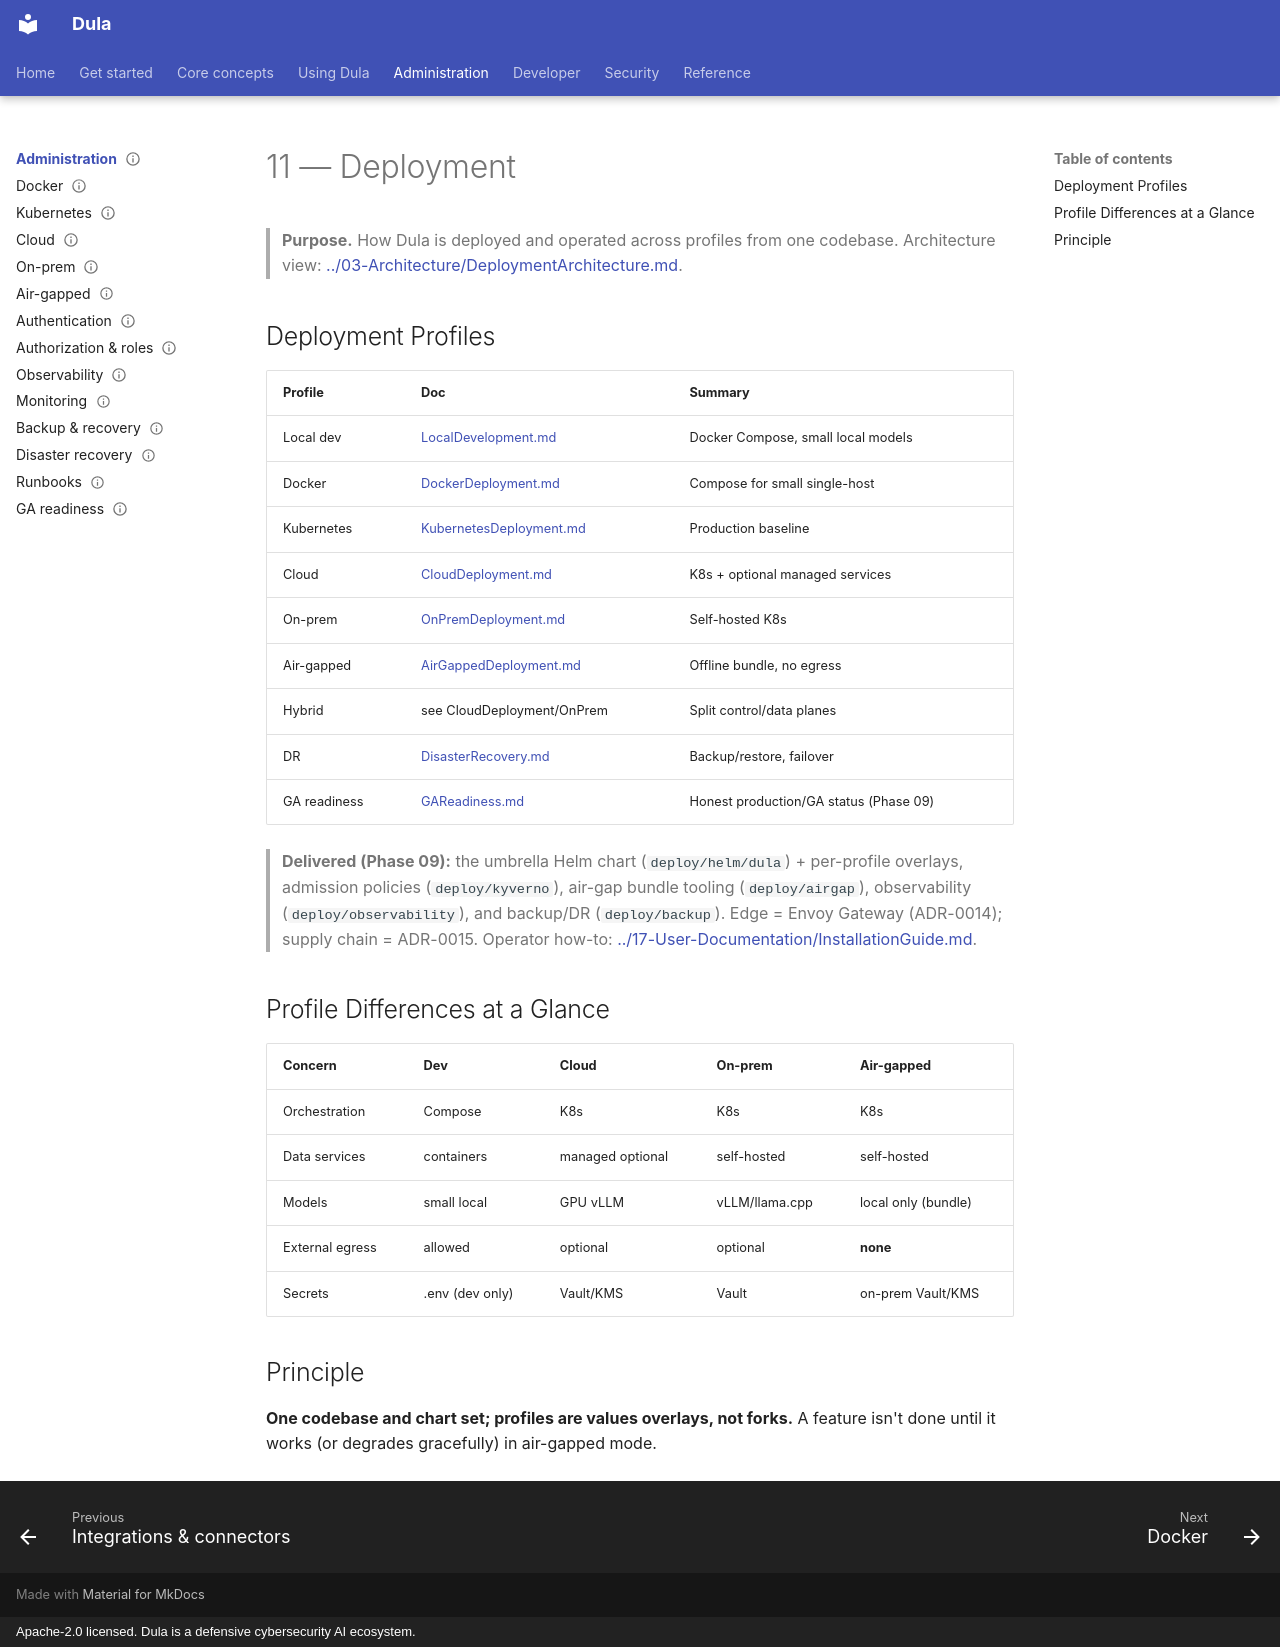

repository: AmanuelFeyissa/dula · page: 11-Deployment/index.html · generator: mkdocs · copyright: Apache-2.0 licensed. Dula is a defensive cybersecurity AI ecosystem.

---
title: Deployment — Overview
document_id: DEP-000
status: Draft
version: 0.1.0
last_updated: 2026-08-11
owner: Platform / Ops
audience: Platform & ops engineers
phase: Documentation Bootstrap (M000)
related:
  - ../03-Architecture/DeploymentArchitecture.md
---

# 11 — Deployment

> **Purpose.** How Dula is deployed and operated across profiles from one codebase.
> Architecture view: [../03-Architecture/DeploymentArchitecture.md](../03-Architecture/DeploymentArchitecture.md).

## Deployment Profiles

| Profile | Doc | Summary |
|---------|-----|---------|
| Local dev | [LocalDevelopment.md](./LocalDevelopment.md) | Docker Compose, small local models |
| Docker | [DockerDeployment.md](./DockerDeployment.md) | Compose for small single-host |
| Kubernetes | [KubernetesDeployment.md](./KubernetesDeployment.md) | Production baseline |
| Cloud | [CloudDeployment.md](./CloudDeployment.md) | K8s + optional managed services |
| On-prem | [OnPremDeployment.md](./OnPremDeployment.md) | Self-hosted K8s |
| Air-gapped | [AirGappedDeployment.md](./AirGappedDeployment.md) | Offline bundle, no egress |
| Hybrid | see CloudDeployment/OnPrem | Split control/data planes |
| DR | [DisasterRecovery.md](./DisasterRecovery.md) | Backup/restore, failover |
| GA readiness | [GAReadiness.md](./GAReadiness.md) | Honest production/GA status (Phase 09) |

> **Delivered (Phase 09):** the umbrella Helm chart (`deploy/helm/dula`) + per-profile overlays,
> admission policies (`deploy/kyverno`), air-gap bundle tooling (`deploy/airgap`), observability
> (`deploy/observability`), and backup/DR (`deploy/backup`). Edge = Envoy Gateway (ADR-0014);
> supply chain = ADR-0015. Operator how-to: [../17-User-Documentation/InstallationGuide.md](../17-User-Documentation/InstallationGuide.md).

## Profile Differences at a Glance

| Concern | Dev | Cloud | On-prem | Air-gapped |
|---------|-----|-------|---------|-----------|
| Orchestration | Compose | K8s | K8s | K8s |
| Data services | containers | managed optional | self-hosted | self-hosted |
| Models | small local | GPU vLLM | vLLM/llama.cpp | local only (bundle) |
| External egress | allowed | optional | optional | **none** |
| Secrets | .env (dev only) | Vault/KMS | Vault | on-prem Vault/KMS |

## Principle

**One codebase and chart set; profiles are values overlays, not forks.** A feature isn't
done until it works (or degrades gracefully) in air-gapped mode.
